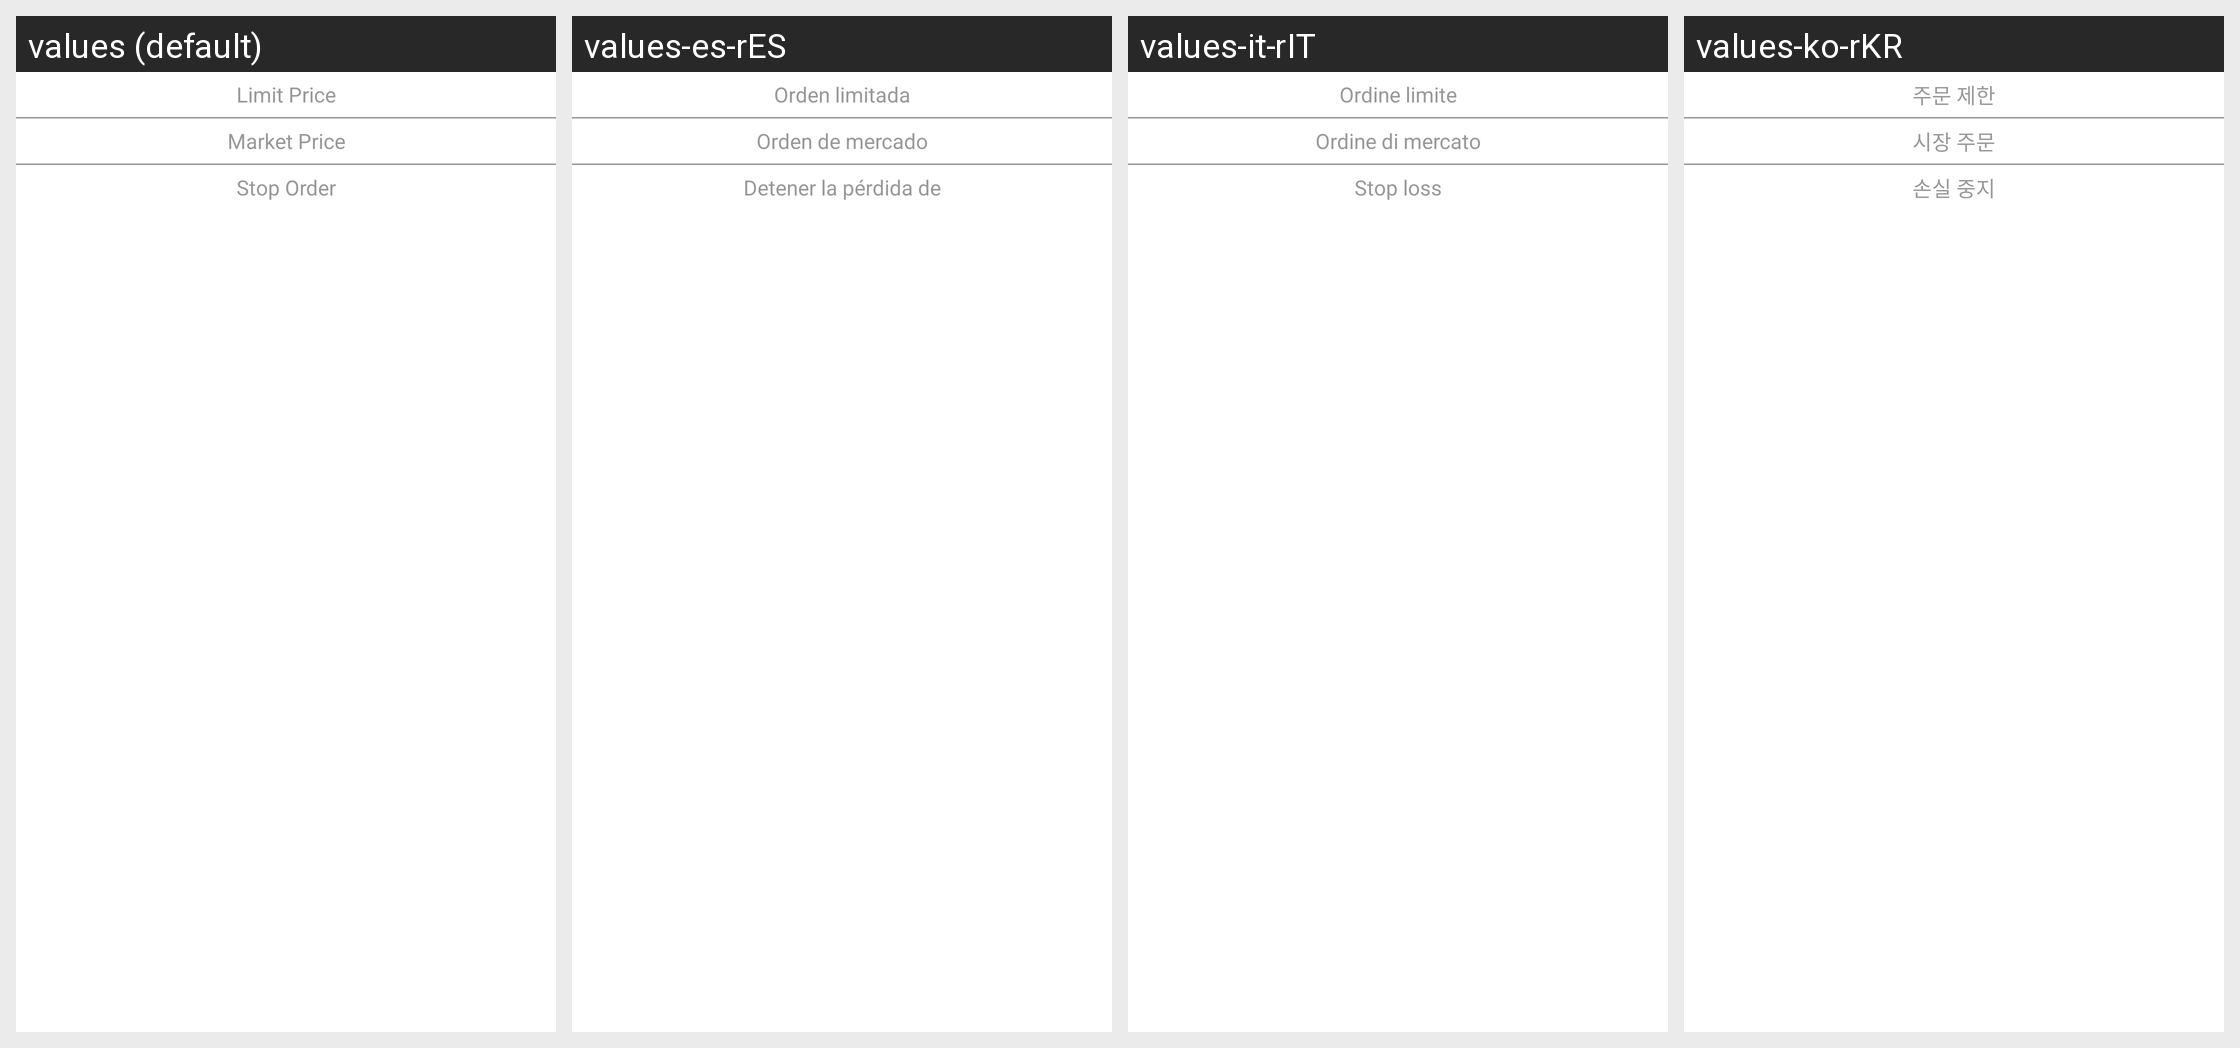

Here is an Android app screen in its default locale and in the app's own translations. Write out the translated-string differences for the strings that appear on this screen.
Android screen res/layout/pop_six_entrust.xml rendered under 4 locales, left to right: values (default), values-es-rES, values-it-rIT, values-ko-rKR. Device: Nexus 5 (rendered at 1080×1920; each locale shown at half size, 540×960, under a caption strip naming it); theme AppTheme.StartingWindowTheme.
Other locales in the repository, not shown: values-de-rDE, values-en, values-fr-rFR, values-ja-rJP, values-zh-rCN, values-zh-rMO.
Strings drawn on this screen, with the default value and each locale's value (text and hints the layout hard-codes, and strings that could not be matched under every locale, appear in the picture but are not listed):

text_limit_entrust
  values: Limit Price
  values-es-rES: Orden limitada
  values-it-rIT: Ordine limite
  values-ko-rKR: 주문 제한

text_Market_entrust
  values: Market Price
  values-es-rES: Orden de mercado
  values-it-rIT: Ordine di mercato
  values-ko-rKR: 시장 주문

text_plan_entrust
  values: Stop Order
  values-es-rES: Detener la pérdida de
  values-it-rIT: Stop loss
  values-ko-rKR: 손실 중지
